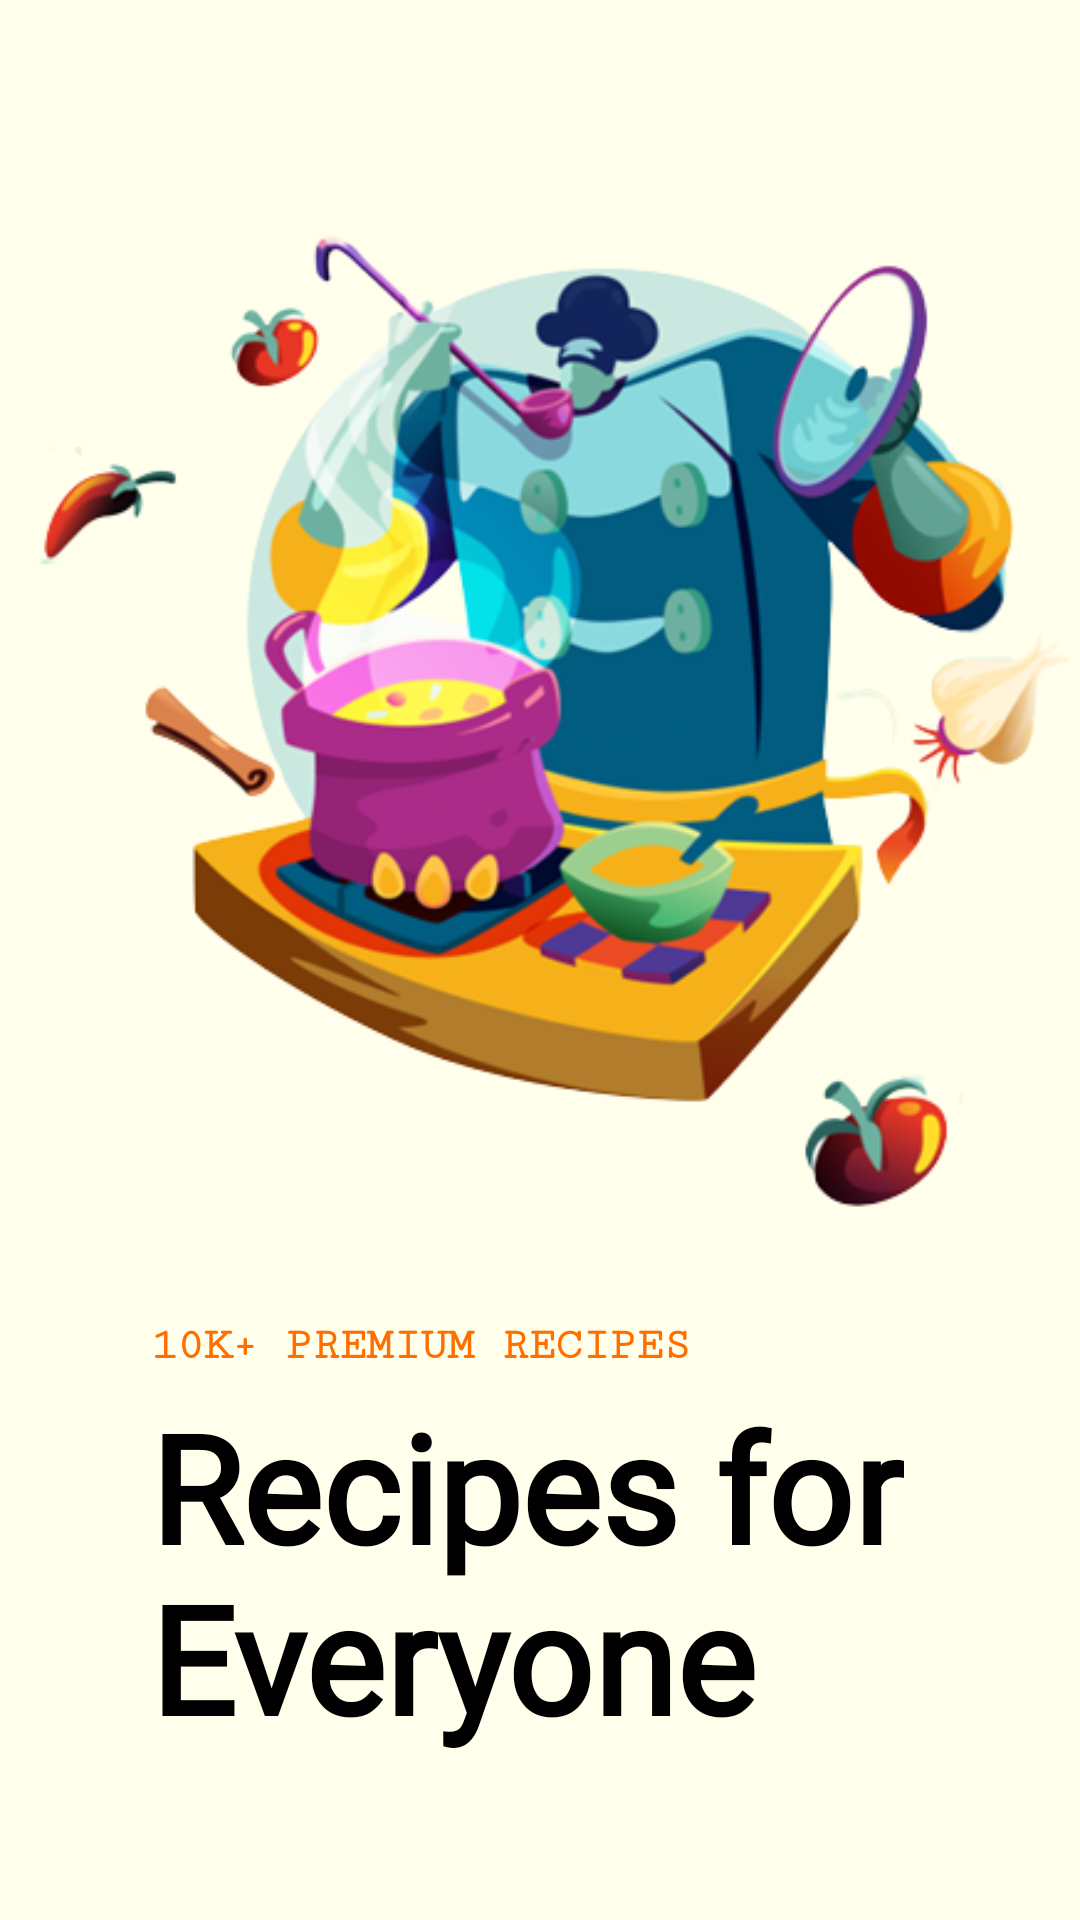

Reconstruct the res/layout file that produces this screen, plus the resources it refers to.
<!-- AndroidManifest.xml: application theme AppTheme -->
<!-- res/layout/activity_splash_screen.xml -->
<?xml version="1.0" encoding="utf-8"?>
<RelativeLayout
    xmlns:android="http://schemas.android.com/apk/res/android"
    xmlns:app="http://schemas.android.com/apk/res-auto"
    xmlns:tools="http://schemas.android.com/tools"
    android:layout_width="match_parent"
    android:layout_height="match_parent"
    android:background="@color/lightYellow"
    tools:context=".SplashScreen">

    <ImageView
        android:id="@+id/icon"
        android:layout_width="380dp"
        android:layout_height="350dp"
        android:layout_centerHorizontal="true"
        android:padding="5dp"
        android:background="@drawable/mon_chef"
        android:layout_marginTop="70dp" />

    <LinearLayout
        android:id="@+id/title"
        android:layout_width="match_parent"
        android:layout_height="match_parent"
        android:layout_below="@+id/icon"
        android:layout_marginBottom="20dp"
        android:orientation="vertical">

        <TextView
            android:id="@+id/subtitle"
            android:layout_width="wrap_content"
            android:layout_height="wrap_content"
            android:layout_marginLeft="50dp"
            android:layout_marginTop="20dp"
            android:fontFamily="serif-monospace"
            android:text="10K+ PREMIUM RECIPES"
            android:textColor="#ff6f00"
            android:textSize="15dp"
            android:textStyle="bold" />

        <TextView
            android:id="@+id/title1"
            android:layout_width="wrap_content"
            android:layout_height="wrap_content"
            android:layout_marginLeft="50dp"
            android:layout_marginTop="5dp"
            android:fontFamily="@font/pt_sans"
            android:text="Recipes for"
            android:textColor="#000000"
            android:textSize="50dp"
            android:textStyle="bold" />

        <TextView
            android:id="@+id/title2"
            android:layout_width="wrap_content"
            android:layout_height="wrap_content"
            android:layout_marginTop="-10dp"
            android:layout_marginLeft="50dp"
            android:layout_marginBottom="20dp"
            android:layout_alignParentBottom="true"
            android:fontFamily="@font/pt_sans"
            android:text="Everyone"
            android:textColor="#000000"
            android:textSize="50dp"
            android:textStyle="bold" />
    </LinearLayout>

</RelativeLayout>
<!-- resources referenced by this layout -->
<resources>
  <color name="lightYellow">#ffffeb</color>
  <!-- drawable mon_chef: png bitmap (drawable, 142568 bytes) -->
  <style name="AppTheme" parent="Theme.AppCompat.Light.NoActionBar">
  
          
          <item name="colorPrimary">@color/colorPrimary</item>
          <item name="colorPrimaryDark">@color/colorPrimaryDark</item>
          <item name="colorAccent">@color/colorAccent</item>
      </style>
  <color name="colorPrimary">#f5b400</color>
  <color name="colorPrimaryDark">#6b0000</color>
  <color name="colorAccent">#D81B60</color>
</resources>
